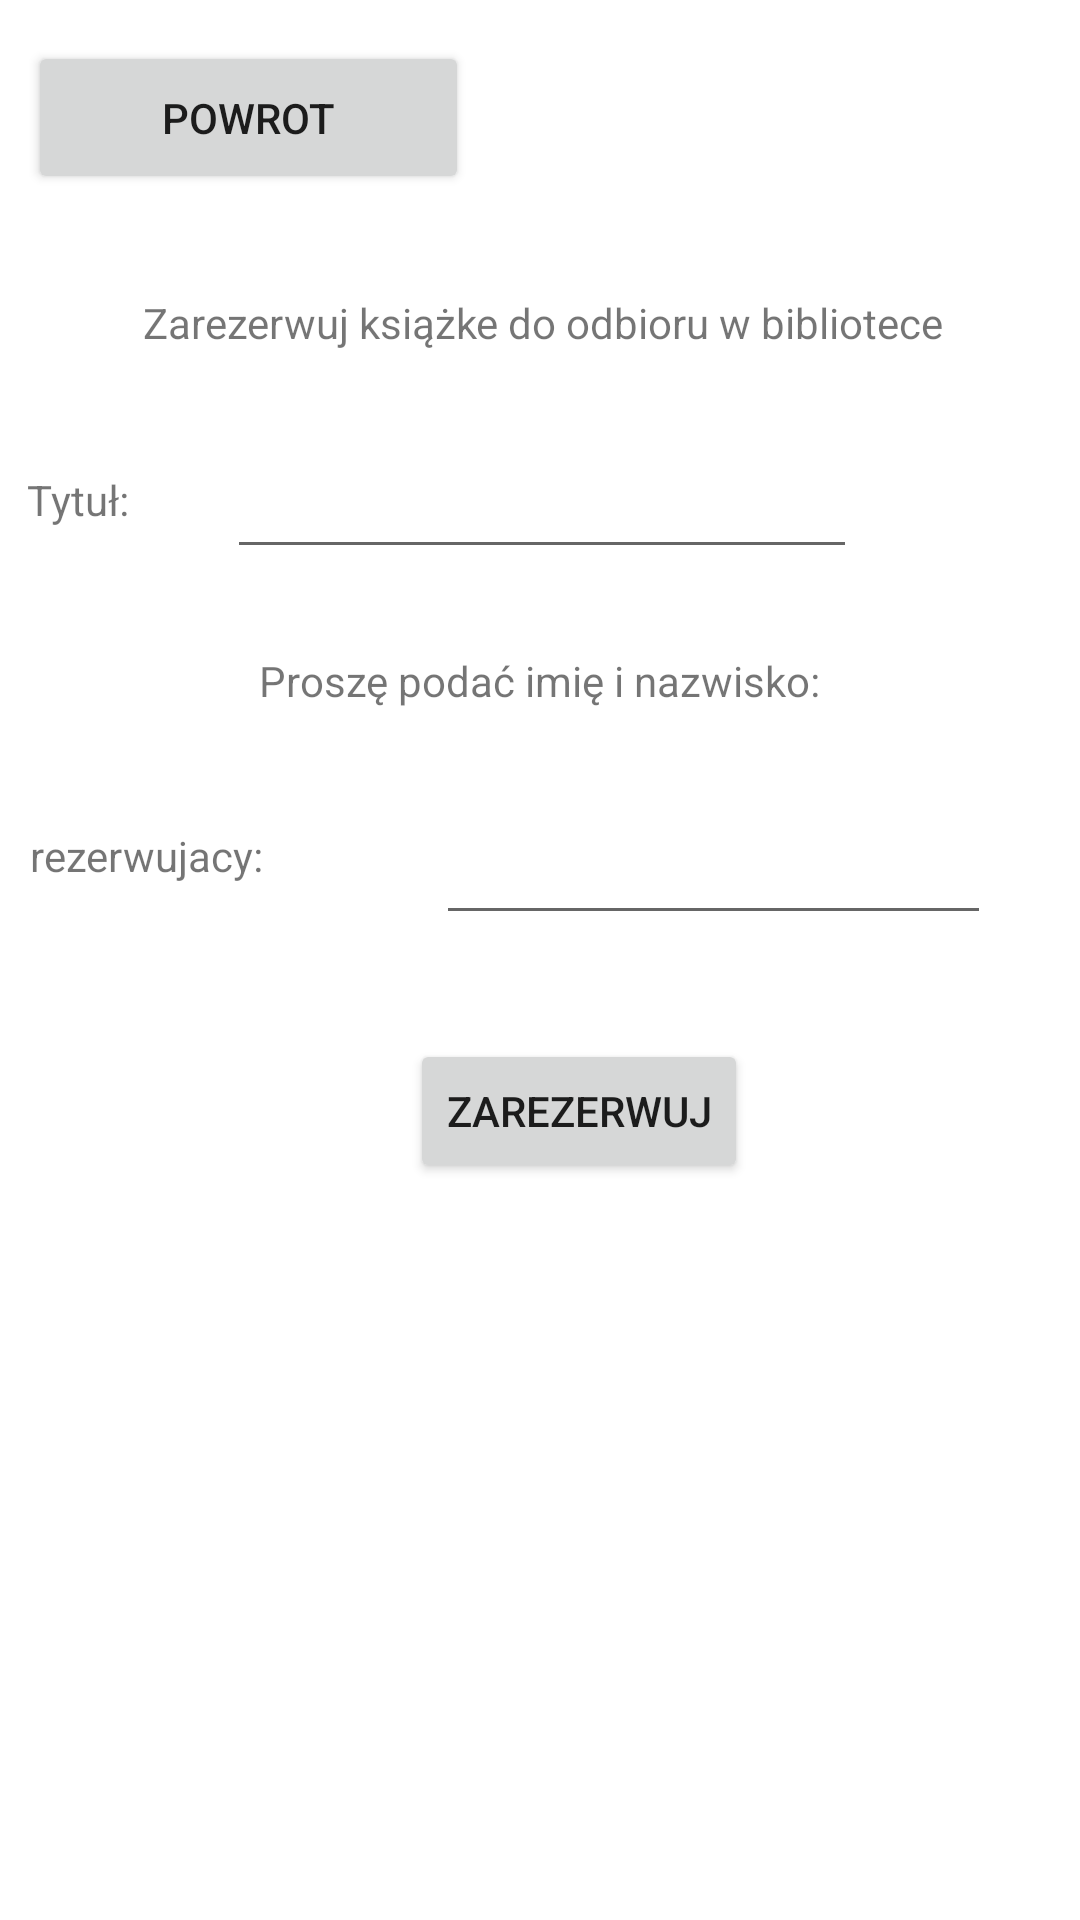

Here is an Android app screen rendered from its layout file. Give the layout XML and the strings, colors and styles it references.
<!-- AndroidManifest.xml: application theme Theme.MobilnaBiblioteka -->
<!-- res/layout/activity_rezerwacje.xml -->
<?xml version="1.0" encoding="utf-8"?>
<androidx.constraintlayout.widget.ConstraintLayout xmlns:android="http://schemas.android.com/apk/res/android"
    xmlns:app="http://schemas.android.com/apk/res-auto"
    xmlns:tools="http://schemas.android.com/tools"
    android:layout_width="match_parent"
    android:layout_height="match_parent"
    tools:context=".rezerwacje">

    <Button
        android:id="@+id/bt_powrot2"
        android:layout_width="147dp"
        android:layout_height="51dp"
        android:text="powrot"
        app:layout_constraintBottom_toBottomOf="parent"
        app:layout_constraintEnd_toEndOf="parent"
        app:layout_constraintHorizontal_bias="0.044"
        app:layout_constraintStart_toStartOf="parent"
        app:layout_constraintTop_toTopOf="parent"
        app:layout_constraintVertical_bias="0.023" />
    <EditText
        android:id="@+id/txt_zamawiajacy"
        android:layout_width="185dp"
        android:layout_height="45dp"
        android:ems="10"
        android:inputType="text"
        app:layout_constraintBottom_toBottomOf="parent"
        app:layout_constraintEnd_toEndOf="parent"
        app:layout_constraintHorizontal_bias="0.831"
        app:layout_constraintStart_toStartOf="parent"
        app:layout_constraintTop_toTopOf="parent"
        app:layout_constraintVertical_bias="0.448" />

    <TextView
        android:id="@+id/textView2"
        android:layout_width="wrap_content"
        android:layout_height="wrap_content"
        android:text="rezerwujacy:"
        app:layout_constraintBottom_toBottomOf="parent"
        app:layout_constraintEnd_toEndOf="parent"
        app:layout_constraintHorizontal_bias="0.035"
        app:layout_constraintStart_toStartOf="parent"
        app:layout_constraintTop_toTopOf="parent"
        app:layout_constraintVertical_bias="0.444" />

    <Button
        android:id="@+id/bt_zerezerwuj"
        android:layout_width="wrap_content"
        android:layout_height="wrap_content"
        android:text="Zarezerwuj"
        app:layout_constraintBottom_toBottomOf="parent"
        app:layout_constraintEnd_toEndOf="parent"
        app:layout_constraintHorizontal_bias="0.552"
        app:layout_constraintStart_toStartOf="parent"
        app:layout_constraintTop_toTopOf="parent"
        app:layout_constraintVertical_bias="0.585" />

    <EditText
        android:id="@+id/txt_tytul"
        android:layout_width="wrap_content"
        android:layout_height="wrap_content"
        android:ems="10"
        android:inputType="text"
        app:layout_constraintBottom_toBottomOf="parent"
        app:layout_constraintEnd_toEndOf="parent"
        app:layout_constraintHorizontal_bias="0.504"
        app:layout_constraintStart_toStartOf="parent"
        app:layout_constraintTop_toTopOf="parent"
        app:layout_constraintVertical_bias="0.248" />

    <TextView
        android:id="@+id/textView3"
        android:layout_width="wrap_content"
        android:layout_height="wrap_content"
        android:text="Tytuł: "
        app:layout_constraintBottom_toBottomOf="parent"
        app:layout_constraintEnd_toEndOf="parent"
        app:layout_constraintHorizontal_bias="0.028"
        app:layout_constraintStart_toStartOf="parent"
        app:layout_constraintTop_toTopOf="parent"
        app:layout_constraintVertical_bias="0.253" />

    <TextView
        android:id="@+id/textView4"
        android:layout_width="wrap_content"
        android:layout_height="wrap_content"
        android:text="Proszę podać imię i nazwisko:"
        app:layout_constraintBottom_toBottomOf="parent"
        app:layout_constraintEnd_toEndOf="parent"
        app:layout_constraintStart_toStartOf="parent"
        app:layout_constraintTop_toTopOf="parent"
        app:layout_constraintVertical_bias="0.35" />

    <TextView
        android:id="@+id/textView5"
        android:layout_width="wrap_content"
        android:layout_height="wrap_content"
        android:text="Zarezerwuj książke do odbioru w bibliotece"
        app:layout_constraintBottom_toBottomOf="parent"
        app:layout_constraintEnd_toEndOf="parent"
        app:layout_constraintHorizontal_bias="0.514"
        app:layout_constraintStart_toStartOf="parent"
        app:layout_constraintTop_toTopOf="parent"
        app:layout_constraintVertical_bias="0.158" />
</androidx.constraintlayout.widget.ConstraintLayout>
<!-- resources referenced by this layout -->
<resources>
  <style name="Theme.MobilnaBiblioteka" parent="Theme.MaterialComponents.DayNight.DarkActionBar">
          
          <item name="colorPrimary">@color/purple_500</item>
          <item name="colorPrimaryVariant">@color/purple_700</item>
          <item name="colorOnPrimary">@color/white</item>
          
          <item name="colorSecondary">@color/teal_200</item>
          <item name="colorSecondaryVariant">@color/teal_700</item>
          <item name="colorOnSecondary">@color/black</item>
          
          <item name="android:statusBarColor">?attr/colorPrimaryVariant</item>
          
      </style>
  <!-- not gathered from this repository: default colours our renderer supplied (Android Studio template values) -->
  <color name="purple_500">#FF6200EE</color>
  <color name="purple_700">#FF3700B3</color>
  <color name="teal_200">#FF03DAC5</color>
  <color name="teal_700">#FF018786</color>
  <color name="black">#FF000000</color>
  <color name="white">#FFFFFFFF</color>
</resources>
